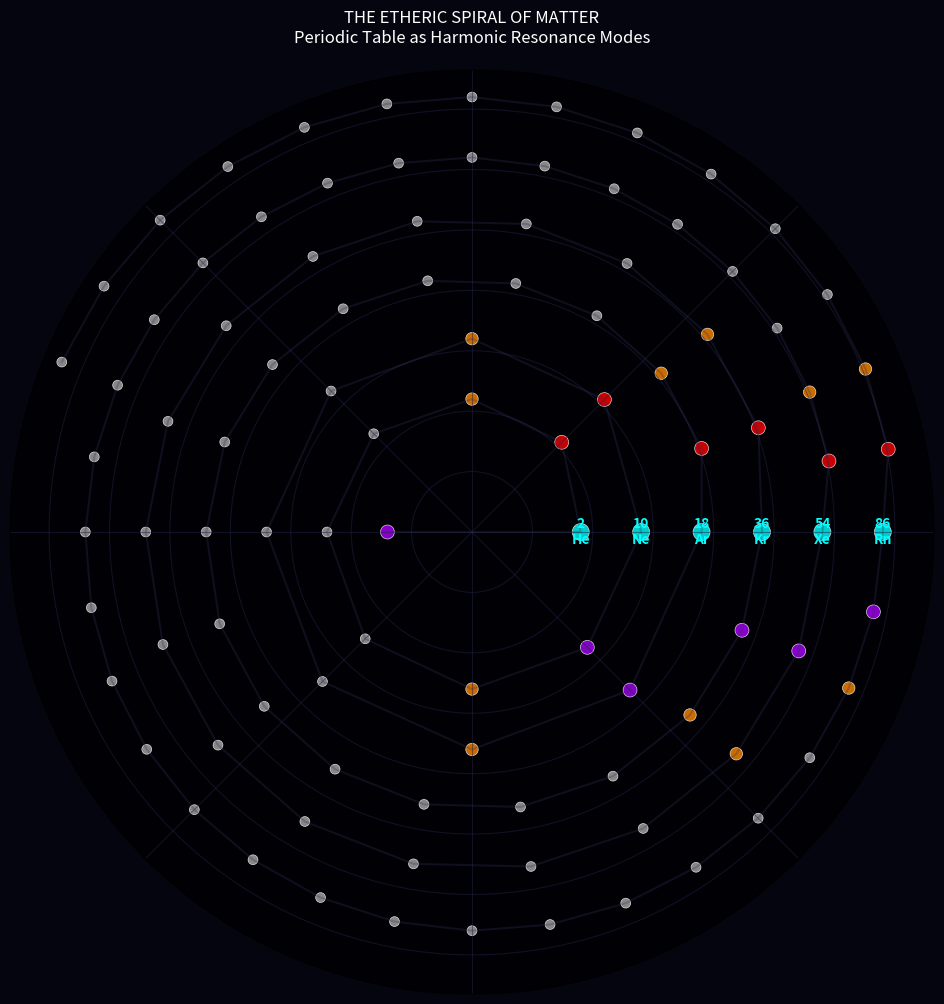
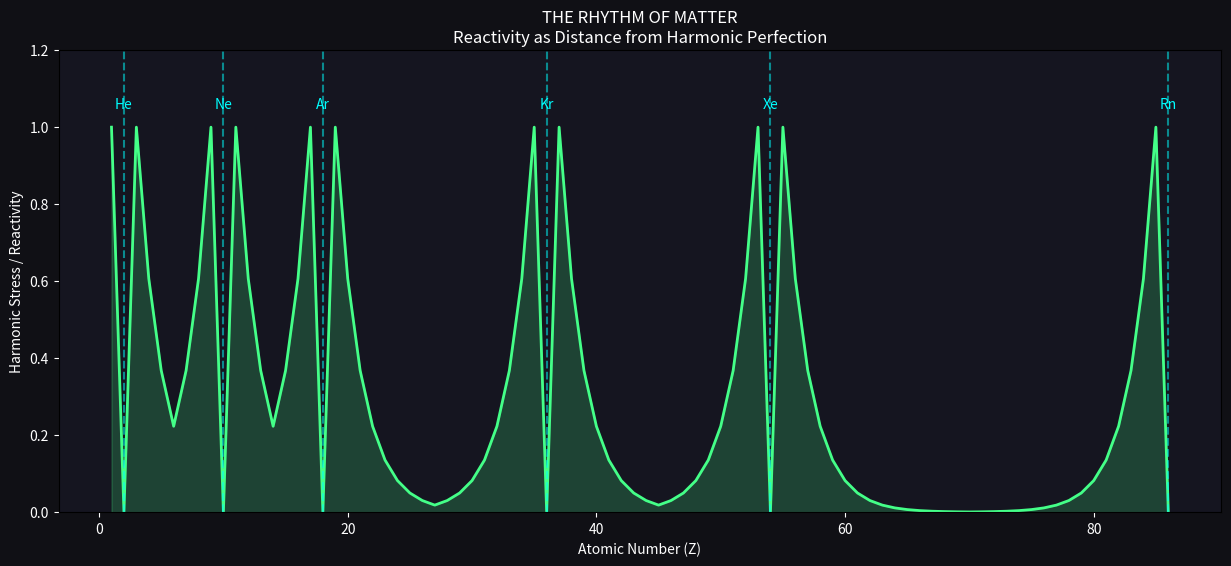

Reproduce these figures in Python, in order.
"""
Etheric Chemistry: The Harmonic Periodic Table
==============================================

This script reinterprets the Periodic Table of Elements as a spectrum of 
Etheric Standing Waves (Cymatic Modes).

Theory:
-------
1. **Matter is Sound**: Atoms are not particles; they are resonant cavities in the Ether.
2. **Atomic Number = Frequency**: The "Proton Count" is actually the mode number of the standing wave.
3. **Noble Gases = Perfect Octaves**: Elements 2, 10, 18, 36, 54, 86 represent points of 
   perfect geometric symmetry (Spherical/Platonic completion). They are "Silent" (Non-reactive).
4. **Reactivity = Dissonance**: Elements react to resolve their harmonic tension and achieve 
   the stability of the nearest Noble Gas.

Output:
- results/geocentric_vortex_study/harmonic_periodic_spiral.png
- results/geocentric_vortex_study/elemental_reactivity_wave.png
"""

import numpy as np
import matplotlib.pyplot as plt
import os

OUTPUT_DIR = "results/geocentric_vortex_study"
os.makedirs(OUTPUT_DIR, exist_ok=True)

# Noble Gas Anchor Points (The "Octaves" of Matter)
NOBLE_GASES = [2, 10, 18, 36, 54, 86, 118]
NOBLE_NAMES = ['He', 'Ne', 'Ar', 'Kr', 'Xe', 'Rn', 'Og']

def get_nearest_noble(z):
    """Finds the nearest Noble Gas and the distance to it."""
    distances = [z - n for n in NOBLE_GASES]
    abs_distances = [abs(d) for d in distances]
    min_dist_idx = np.argmin(abs_distances)
    nearest = NOBLE_GASES[min_dist_idx]
    distance = distances[min_dist_idx] # Negative means "needs electrons", Positive means "has excess"
    return nearest, distance

def calculate_harmonic_stress(z):
    """
    Calculates 'Reactivity' as Harmonic Stress.
    High stress = High reactivity (Halogens, Alkali Metals).
    Zero stress = Noble Gases.
    """
    if z in NOBLE_GASES:
        return 0.0
    
    nearest, dist = get_nearest_noble(z)
    
    # Reactivity is proportional to how close you are to completion (The "Desire" to close the gap)
    # But also, being very far (middle of period) makes you stable in a different way (Solids/Metals).
    # Actually, Halogens (-1) and Alkalis (+1) are MOST reactive.
    # Carbon group (+/- 4) is least reactive in terms of ionic violence, but forms complex structures.
    
    # Let's model "Ionic Potential" ~ 1 / |dist| ? No, that makes distance 0 infinite.
    # Let's model it as: Reactivity = exp(-|dist|) * Scale
    # So dist=1 -> High Reactivity. dist=4 -> Low Reactivity.
    
    reactivity = np.exp(-0.5 * (abs(dist) - 1))
    return reactivity

def simulate_periodic_spiral():
    print("Simulating Harmonic Periodic Spiral...")
    
    max_z = 100
    z_values = np.arange(1, max_z + 1)
    
    # Spiral Coordinates
    # Radius ~ Period number (Shell)
    # Angle ~ Group number (Phase)
    
    radii = []
    thetas = []
    colors = []
    sizes = []
    
    for z in z_values:
        # Find period
        period = 1
        for n in NOBLE_GASES:
            if z > n:
                period += 1
        
        # Find phase (0 to 2pi) within the period
        # Start of period
        prev_noble = 0
        for n in NOBLE_GASES:
            if n < z:
                prev_noble = n
            else:
                next_noble = n
                break
        
        period_len = next_noble - prev_noble
        position_in_period = z - prev_noble
        
        # Angle: Map position to circle. 
        # Noble gas should be at 0 (or 2pi).
        theta = (position_in_period / period_len) * 2 * np.pi
        
        # Radius: Increases with Z, but stepped by period
        r = period + (position_in_period / period_len) * 0.8
        
        # Color based on Reactivity/Group
        # Alkali (+1) -> Red
        # Halogen (-1) -> Purple
        # Noble (0) -> Blue/White
        # Metals -> Orange/Yellow
        
        nearest, dist = get_nearest_noble(z)
        
        if dist == 0:
            c = '#00FFFF' # Cyan (Noble)
            s = 150
        elif dist == 1: # Alkali
            c = '#FF0000' # Red
            s = 100
        elif dist == -1: # Halogen
            c = '#AA00FF' # Purple
            s = 100
        elif abs(dist) <= 2:
            c = '#FF8800' # Orange
            s = 80
        else:
            c = '#AAAAAA' # Grey (Transition/Carbon)
            s = 50
            
        radii.append(r)
        thetas.append(theta)
        colors.append(c)
        sizes.append(s)
        
    fig = plt.figure(figsize=(12, 12), facecolor='#050510')
    ax = fig.add_subplot(111, projection='polar')
    ax.set_facecolor('#000005')
    
    ax.scatter(thetas, radii, s=sizes, c=colors, alpha=0.8, edgecolors='white', linewidth=0.5)
    
    # Connect the spiral
    ax.plot(thetas, radii, color='#333355', alpha=0.3)
    
    # Annotate Noble Gases
    for i, z in enumerate(z_values):
        if z in NOBLE_GASES:
            ax.text(thetas[i], radii[i], f"{z}\n{NOBLE_NAMES[NOBLE_GASES.index(z)]}", 
                    color='cyan', ha='center', va='center', fontsize=10, fontweight='bold')
            
    ax.set_title("THE ETHERIC SPIRAL OF MATTER\nPeriodic Table as Harmonic Resonance Modes", color='white', pad=20)
    ax.grid(True, color='#222244', alpha=0.5)
    ax.set_xticklabels([])
    ax.set_yticklabels([])
    
    output_path = os.path.join(OUTPUT_DIR, "harmonic_periodic_spiral.png")
    plt.savefig(output_path, dpi=300, bbox_inches='tight', facecolor='#050510')
    print(f"Spiral saved to: {output_path}")
    plt.close()

def simulate_reactivity_wave():
    print("Simulating Elemental Reactivity Wave...")
    
    z_values = np.arange(1, 87)
    reactivity = [calculate_harmonic_stress(z) for z in z_values]
    
    fig, ax = plt.subplots(figsize=(15, 6), facecolor='#101015')
    ax.set_facecolor('#151520')
    
    # Plot Wave
    ax.plot(z_values, reactivity, color='#44FF88', linewidth=2, label='Harmonic Stress (Reactivity)')
    ax.fill_between(z_values, 0, reactivity, color='#44FF88', alpha=0.2)
    
    # Mark Noble Gases (Zero points)
    for n in NOBLE_GASES:
        if n <= 86:
            ax.axvline(n, color='cyan', linestyle='--', alpha=0.5)
            ax.text(n, 1.05, NOBLE_NAMES[NOBLE_GASES.index(n)], color='cyan', ha='center')
            
    ax.set_xlabel("Atomic Number (Z)", color='white')
    ax.set_ylabel("Harmonic Stress / Reactivity", color='white')
    ax.set_title("THE RHYTHM OF MATTER\nReactivity as Distance from Harmonic Perfection", color='white')
    ax.tick_params(colors='white')
    ax.set_ylim(0, 1.2)
    
    output_path = os.path.join(OUTPUT_DIR, "elemental_reactivity_wave.png")
    plt.savefig(output_path, dpi=300, bbox_inches='tight', facecolor='#101015')
    print(f"Wave saved to: {output_path}")
    plt.close()

if __name__ == "__main__":
    simulate_periodic_spiral()
    simulate_reactivity_wave()
